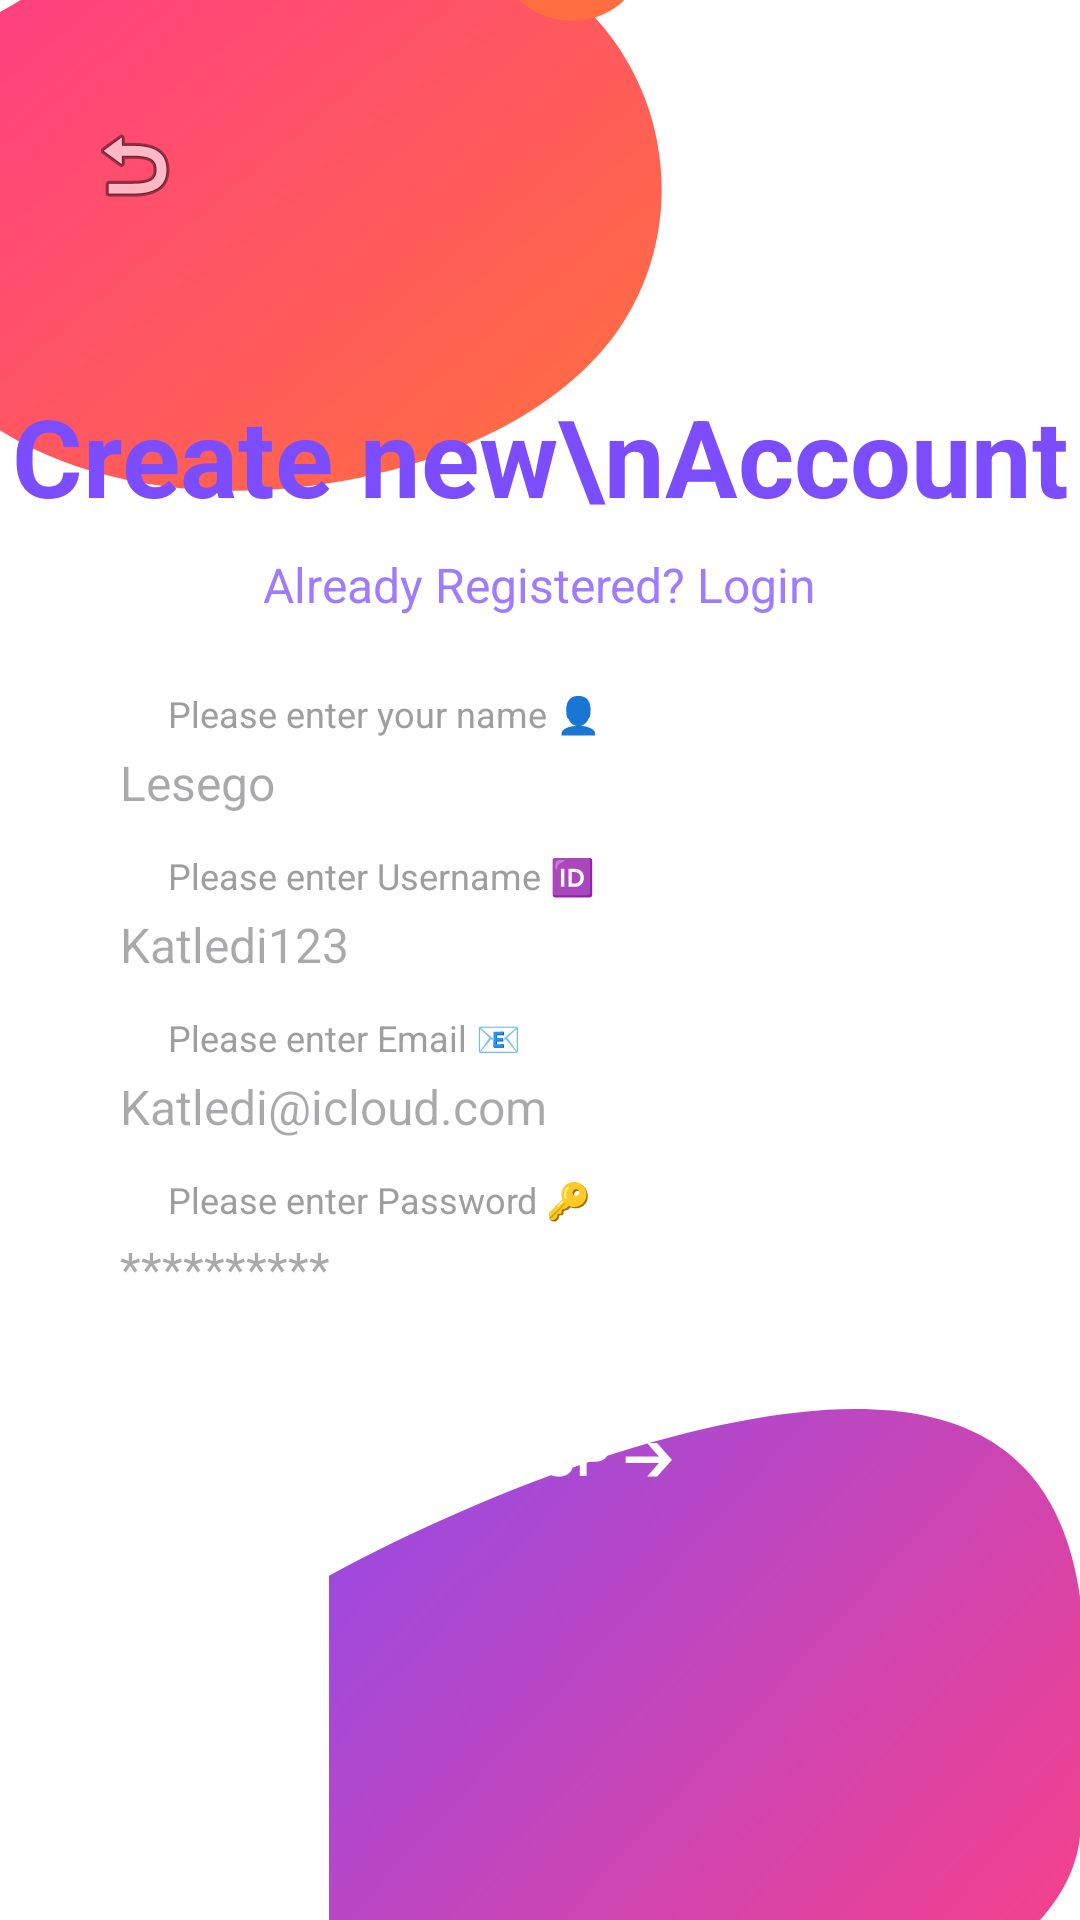

The Android layout XML behind this screen, and the referenced resources:
<!-- AndroidManifest.xml: application theme Theme.PiggyPocket -->
<!-- res/layout/activity_register.xml -->
<?xml version="1.0" encoding="utf-8"?>
<androidx.constraintlayout.widget.ConstraintLayout xmlns:android="http://schemas.android.com/apk/res/android"
    xmlns:app="http://schemas.android.com/apk/res-auto"
    xmlns:tools="http://schemas.android.com/tools"
    android:layout_width="match_parent"
    android:layout_height="match_parent"
    android:background="@color/white">

    <ImageView
        android:id="@+id/ivTopBlob"
        android:layout_width="300dp"
        android:layout_height="250dp"
        android:layout_marginTop="-50dp"
        android:layout_marginStart="-50dp"
        android:scaleType="fitXY"
        android:src="@drawable/ic_top_blob"
        android:contentDescription="Top background decoration"
        app:layout_constraintStart_toStartOf="parent"
        app:layout_constraintTop_toTopOf="parent" />

    <ImageView
        android:id="@+id/ivBottomBlob"
        android:layout_width="300dp"
        android:layout_height="250dp"
        android:layout_marginBottom="-50dp"
        android:layout_marginEnd="-50dp"
        android:scaleType="fitXY"
        android:src="@drawable/ic_bottom_blob"
        android:contentDescription="Bottom background decoration"
        app:layout_constraintBottom_toBottomOf="parent"
        app:layout_constraintEnd_toEndOf="parent" />

    <ImageButton
        android:id="@+id/btnBack"
        android:layout_width="57dp"
        android:layout_height="78dp"
        android:layout_marginStart="16dp"
        android:layout_marginTop="16dp"
        android:background="?attr/selectableItemBackgroundBorderless"
        android:contentDescription="Back"
        android:src="@android:drawable/ic_menu_revert"
        app:layout_constraintStart_toStartOf="parent"
        app:layout_constraintTop_toTopOf="parent" />

    <TextView
        android:id="@+id/tvCreateAccount"
        android:layout_width="wrap_content"
        android:layout_height="wrap_content"
        android:text="Create new\nAccount"
        android:gravity="center"
        android:textColor="@color/primary_purple"
        android:textSize="36sp"
        android:textStyle="bold"
        app:layout_constraintBottom_toTopOf="@+id/tvAlreadyRegistered"
        app:layout_constraintEnd_toEndOf="parent"
        app:layout_constraintStart_toStartOf="parent"
        app:layout_constraintTop_toBottomOf="@+id/ivTopBlob"
        app:layout_constraintVertical_chainStyle="packed" />

    <TextView
        android:id="@+id/tvAlreadyRegistered"
        android:layout_width="wrap_content"
        android:layout_height="wrap_content"
        android:layout_marginTop="8dp"
        android:text="Already Registered? Login"
        android:textColor="@color/light_purple"
        android:textSize="16sp"
        app:layout_constraintBottom_toTopOf="@+id/llFields"
        app:layout_constraintEnd_toEndOf="parent"
        app:layout_constraintStart_toStartOf="parent"
        app:layout_constraintTop_toBottomOf="@+id/tvCreateAccount" />

    <LinearLayout
        android:id="@+id/llFields"
        android:layout_width="match_parent"
        android:layout_height="wrap_content"
        android:layout_marginHorizontal="40dp"
        android:layout_marginTop="24dp"
        android:orientation="vertical"
        app:layout_constraintBottom_toTopOf="@+id/btnSignUp"
        app:layout_constraintTop_toBottomOf="@+id/tvAlreadyRegistered">

        <TextView
            android:layout_width="wrap_content"
            android:layout_height="wrap_content"
            android:layout_marginStart="16dp"
            android:text="Please enter your name 👤"
            android:textColor="@color/hint_color"
            android:textSize="12sp" />

        <EditText
            android:id="@+id/etName"
            android:layout_width="match_parent"
            android:layout_height="wrap_content"
            android:layout_marginTop="4dp"
            android:background="@drawable/bg_edittext"
            android:hint="Lesego"
            android:inputType="textPersonName"
            android:textColor="@color/black"
            android:textSize="16sp" />

        <TextView
            android:layout_width="wrap_content"
            android:layout_height="wrap_content"
            android:layout_marginStart="16dp"
            android:layout_marginTop="12dp"
            android:text="Please enter Username 🆔"
            android:textColor="@color/hint_color"
            android:textSize="12sp" />

        <EditText
            android:id="@+id/etUsername"
            android:layout_width="match_parent"
            android:layout_height="wrap_content"
            android:layout_marginTop="4dp"
            android:background="@drawable/bg_edittext"
            android:hint="Katledi123"
            android:inputType="text"
            android:textColor="@color/black"
            android:textSize="16sp" />

        <TextView
            android:layout_width="wrap_content"
            android:layout_height="wrap_content"
            android:layout_marginStart="16dp"
            android:layout_marginTop="12dp"
            android:text="Please enter Email 📧"
            android:textColor="@color/hint_color"
            android:textSize="12sp" />

        <EditText
            android:id="@+id/etEmail"
            android:layout_width="match_parent"
            android:layout_height="wrap_content"
            android:layout_marginTop="4dp"
            android:background="@drawable/bg_edittext"
            android:hint="Katledi@icloud.com"
            android:inputType="textEmailAddress"
            android:textColor="@color/black"
            android:textSize="16sp" />

        <TextView
            android:layout_width="wrap_content"
            android:layout_height="wrap_content"
            android:layout_marginStart="16dp"
            android:layout_marginTop="12dp"
            android:text="Please enter Password 🔑"
            android:textColor="@color/hint_color"
            android:textSize="12sp" />

        <EditText
            android:id="@+id/etPassword"
            android:layout_width="match_parent"
            android:layout_height="wrap_content"
            android:layout_marginTop="4dp"
            android:background="@drawable/bg_edittext"
            android:hint="**********"
            android:inputType="textPassword"
            android:textColor="@color/black"
            android:textSize="16sp" />

    </LinearLayout>

    <android.widget.Button
        android:id="@+id/btnSignUp"
        android:layout_width="match_parent"
        android:layout_height="55dp"
        android:layout_marginHorizontal="80dp"
        android:layout_marginTop="24dp"
        android:background="@drawable/bg_button"
        android:text="SIGN UP ➔"
        android:textColor="@color/white"
        android:textSize="18sp"
        app:layout_constraintBottom_toTopOf="@+id/ivBottomBlob"
        app:layout_constraintTop_toBottomOf="@+id/llFields" />

</androidx.constraintlayout.widget.ConstraintLayout>
<!-- resources referenced by this layout -->
<resources>
  <color name="black">#FF000000</color>
  <color name="hint_color">#9E9E9E</color>
  <color name="light_purple">#9E7BFF</color>
  <color name="primary_purple">#7C4DFF</color>
  <color name="white">#FFFFFFFF</color>
  <!-- drawable ic_bottom_blob (drawable) -->
  <?xml version="1.0" encoding="utf-8"?>
  <vector xmlns:android="http://schemas.android.com/apk/res/android"
      xmlns:aapt="http://schemas.android.com/aapt"
      android:width="200dp"
      android:height="200dp"
      android:viewportWidth="200"
      android:viewportHeight="200">
      <path
          android:pathData="M167,135c0,35.9 -51.3,65 -114.5,65S-62,170.9 -62,135s115.8,-111 179,-111S167,99.1 167,135z">
          <aapt:attr name="android:fillColor">
              <gradient
                  android:endX="167"
                  android:endY="200"
                  android:startX="-62"
                  android:startY="24"
                  android:type="linear">
                  <item
                      android:color="#7C4DFF"
                      android:offset="0" />
                  <item
                      android:color="#FF4081"
                      android:offset="1" />
              </gradient>
          </aapt:attr>
      </path>
  </vector>
  <!-- drawable ic_top_blob (drawable) -->
  <?xml version="1.0" encoding="utf-8"?>
  <vector xmlns:android="http://schemas.android.com/apk/res/android"
      xmlns:aapt="http://schemas.android.com/aapt"
      android:width="200dp"
      android:height="200dp"
      android:viewportWidth="200"
      android:viewportHeight="200">
      <path
          android:pathData="M165.3,44.4c17.5,23.1 19.1,57.1 5.9,81.4 -13.2,24.3 -41.2,38.9 -69,43.2 -27.8,4.3 -55.4,-1.7 -74.4,-19 -19,-17.3 -29.4,-45.8 -24.4,-68.1 5,-22.3 25.3,-38.3 48.5,-51.1 23.2,-12.8 49.3,-22.4 73.4,-16.4 24.1,6 32.5,16.9 40,30z">
          <aapt:attr name="android:fillColor">
              <gradient
                  android:endX="165"
                  android:endY="165"
                  android:startX="35"
                  android:startY="35"
                  android:type="linear">
                  <item
                      android:color="#FF4081"
                      android:offset="0" />
                  <item
                      android:color="#FF6E40"
                      android:offset="1" />
              </gradient>
          </aapt:attr>
      </path>
      <path
          android:fillColor="#FF6E40"
          android:pathData="M160,30m-15,0a15,15 0,1 1,30 0a15,15 0,1 1,-30 0" />
  </vector>
  <style name="Theme.PiggyPocket" parent="Base.Theme.PiggyPocket" />
  <style name="Base.Theme.PiggyPocket" parent="Theme.Material3.DayNight.NoActionBar">
          
          
      </style>
</resources>
